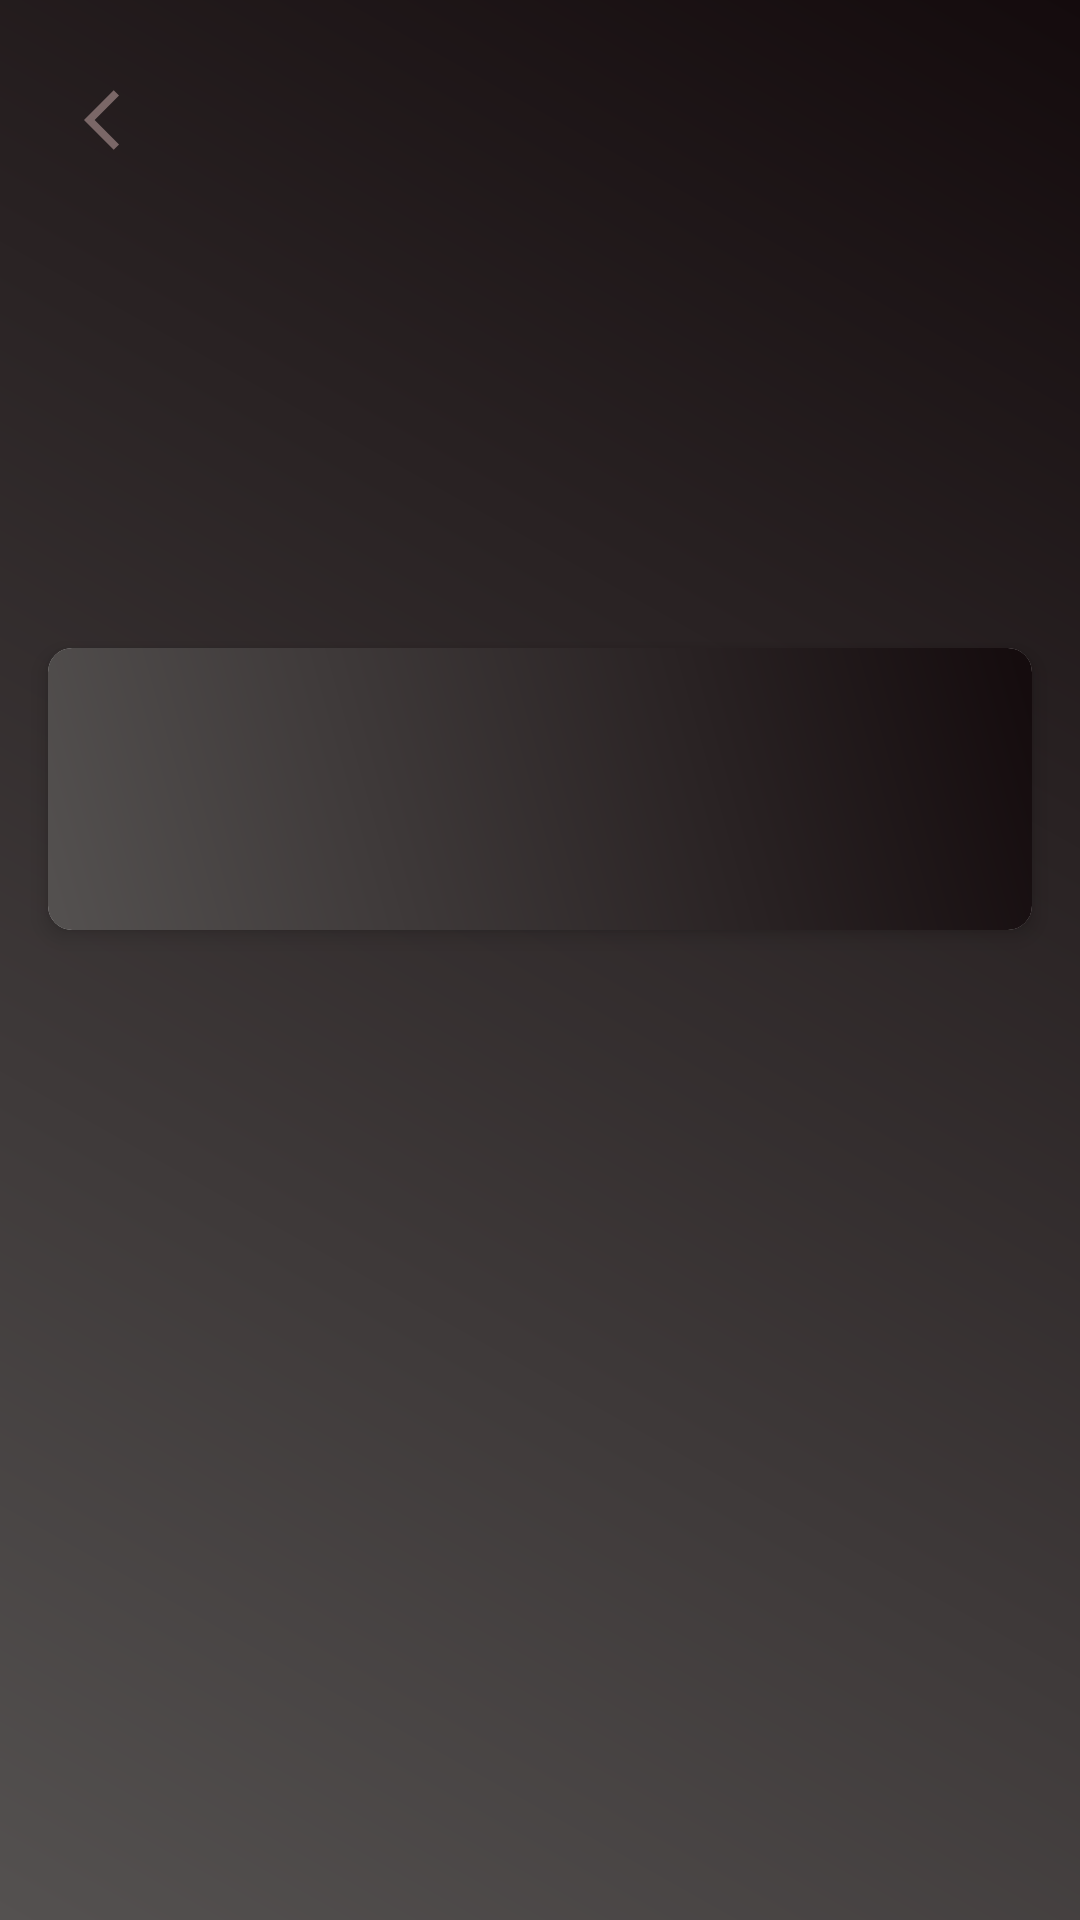

Produce the Android XML layout that renders to this screen, including the resource entries it uses.
<!-- AndroidManifest.xml: application theme Theme.IGymfinal -->
<!-- res/layout/activity_exercise_detail.xml -->
<?xml version="1.0" encoding="utf-8"?>

<RelativeLayout xmlns:android="http://schemas.android.com/apk/res/android"
    xmlns:app="http://schemas.android.com/apk/res-auto"
    android:layout_width="match_parent"
    android:background="@drawable/gradient_background"
    android:layout_height="match_parent">

    <ImageView
        android:id="@+id/imageViewExercise"
        android:layout_width="match_parent"
        android:layout_height="200dp"
        android:scaleType="centerCrop" />

    <ImageButton
        android:id="@+id/btnBack"
        android:layout_width="48dp"
        android:layout_height="48dp"
        android:layout_margin="16dp"
        android:src="@drawable/ic_back_button"
        android:background="?attr/selectableItemBackgroundBorderless"
        android:contentDescription="Back button" />

    <androidx.cardview.widget.CardView
        android:layout_width="match_parent"
        android:layout_height="wrap_content"
        android:layout_below="@id/imageViewExercise"
        android:layout_margin="16dp"
        app:cardCornerRadius="8dp"
        app:cardElevation="4dp">

        <LinearLayout
            android:layout_width="match_parent"
            android:layout_height="wrap_content"
            android:orientation="vertical"
            android:background="@drawable/gradient_background"
            android:padding="16dp">

            <TextView
                android:id="@+id/textViewExerciseTitle"
                android:layout_width="wrap_content"
                android:layout_height="wrap_content"
                android:textSize="24sp"
                android:textColor="@color/background_color"
                android:textStyle="bold"
                android:layout_marginBottom="8dp" />

            <TextView
                android:id="@+id/textViewExerciseDescription"
                android:layout_width="wrap_content"
                android:layout_height="wrap_content"
                android:textColor="@color/background_color"
                android:textSize="16sp" />

        </LinearLayout>

    </androidx.cardview.widget.CardView>

</RelativeLayout>
<!-- resources referenced by this layout -->
<resources>
  <color name="background_color">#F5F5F5</color>
  <!-- drawable gradient_background (drawable) -->
  <?xml version="1.0" encoding="utf-8"?>
  
  <layer-list xmlns:android="http://schemas.android.com/apk/res/android">
      <item>
          <shape android:shape="rectangle">
              <gradient
                  android:angle="45"
                  android:startColor="#545150"
                  android:endColor="#140B0D"
                  android:type="linear" />
          </shape>
      </item>
  </layer-list>
  <!-- drawable ic_back_button (drawable) -->
  <vector xmlns:android="http://schemas.android.com/apk/res/android" android:autoMirrored="true" android:height="24dp" android:tint="#7A6767" android:viewportHeight="24" android:viewportWidth="24" android:width="24dp">
        
      <path android:fillColor="@android:color/white" android:pathData="M11.67,3.87L9.9,2.1 0,12l9.9,9.9 1.77,-1.77L3.54,12z"/>
      
  </vector>
  <style name="Theme.IGymfinal" parent="Base.Theme.IGymfinal" />
  <style name="Base.Theme.IGymfinal" parent="Theme.Material3.DayNight.NoActionBar">
  
      </style>
</resources>
